Run: headless pygame with SDL's dummy video driver; simulated clock (each Clock.tick advances the game by its frame time, no real sleeping); random seed 0; keys injected as events and as key.get_pressed() state; no mouse input.
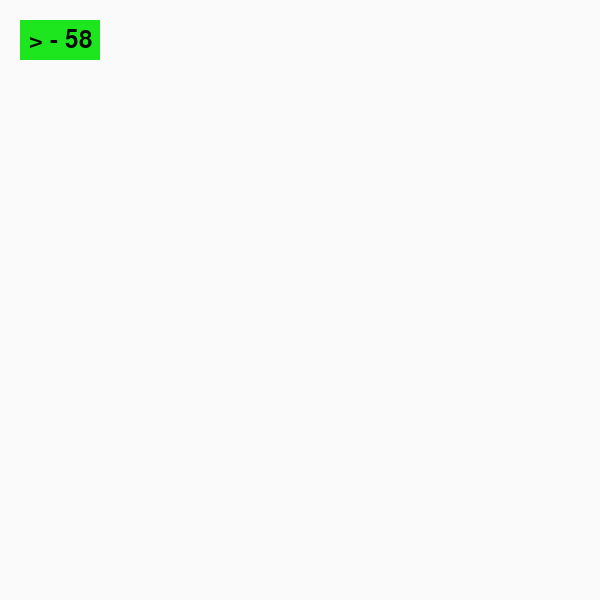
Frame 1 of 4 · flips 1–60 · no input
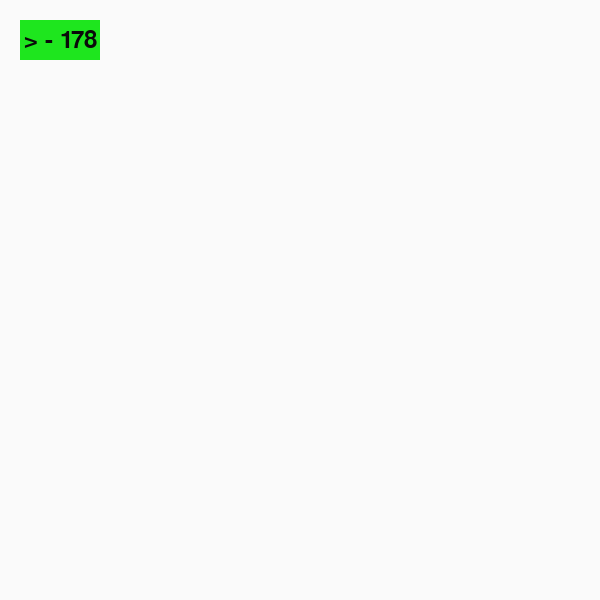
Frame 2 of 4 · flips 61–180 · tapped SPACE, RETURN · held RIGHT (→), D
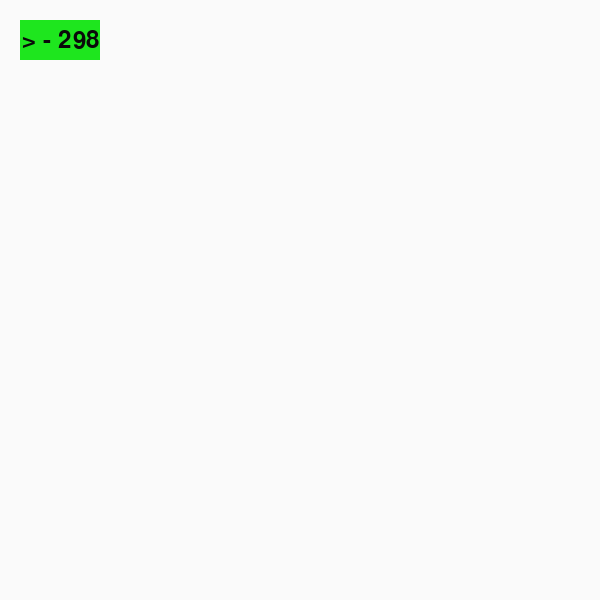
Frame 3 of 4 · flips 181–300 · held DOWN (↓), S
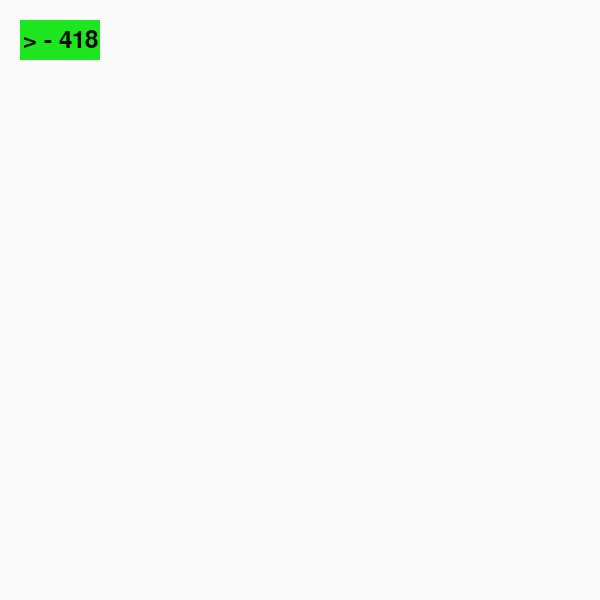
Frame 4 of 4 · flips 301–420 · held LEFT (←), A, UP (↑), W

The pygame program that drew these frames:

import os
import pygame
from pygame.locals import *

'''
Code referenecs:
https://github.com/Mekire/pygame-button
'''

# Either find the correct framebuffer device (/dev/fb0 or /dev/fb1) and set 
#   it here or set it as an env variable.
# Before running, on command line, set env var DISPLAY. Run `export DISPLAY=0:0` or `export DISPLAY=:0`
#   or set it here.
os.environ["SDL_FBDEV"] = "/dev/fb0"

# Initialize pygame
pygame.init()

# Get native display info from display.Info() by calling it before running first display.set_mode()
native_info = pygame.display.Info()
res_native = (native_info.current_w, native_info.current_h)
res_zero = (0,0)
res_600_600 = (600,600)


'''
# Initialize potential screen sizes
res_dvd = (720, 480)
res_720p = (1280, 720)
res_1080p = (1920 ,1080)
res_ultraHD_4k = (3840, 2160)
res_ntsc = (640,360)  # (16/9)
res_pal = (720,405)  # (16/9)
res_hdtv = (1280,720) 
res_hdtv2 = (1920,1080)
'''

#s_res = res_native
s_res = res_600_600
s_width  = s_res[0]
s_height = s_res[1]
s_flags = 0
# s_flags = pygame.FULLSCREEN

screen = None
clock = None
components = []

def main():
    global screen, clock
    "Ininitializes a new pygame screen using the framebuffer"
    verify_drivers()   # Configure and verify any rqeuired drivers
    
    # Initialize clock
    clock = pygame.time.Clock()

    # Initialize screen
    screen = pygame.display.set_mode(size=(s_width, s_height), flags=s_flags)
    pygame.display.set_caption('MJPEG Stream UI')

    # Draw and blit background and text
    bg = draw_background()
    display_some_text_on_bg(bg)
    # Add components
    components.append(TextLabel(20,20,80,40))
    # Draw Initial Screen
    pygame.display.flip()
    # Run event loop
    event_loop()


def event_loop():
    # Event loop
    running = True
    while running:
        for event in pygame.event.get():
            if event.type == QUIT:
                running = False
            elif event.type == KEYDOWN:
                if event.key == K_q:
                    running = False

        for c in components:
            c.draw()
        pygame.display.flip()
        clock.tick(1)


class TextLabel:
    ''' Simple TextLabel class:  rect, label, color, labelcolor
        Next version could use pygame.Rect(x,y,width,height) instead of separate params.
    '''
    def __init__(self, x, y, width, height, **kwargs):
        # self.rect   = rect      # Boundary rect surface
        self.x      = x
        self.y      = y
        self.width  = width
        self.height = height
        self.color   = (10,10,10)     # text color
        self.bgcolor = (30,230,30)   # bg color ; #1EE61E - bright-ish green
        self.text   = '>'      # text
        if kwargs:
            for key, value in kwargs.iteritems():
                if   key == 'color'   : self.color    = value
                elif key == 'bgcolor' : self.bgcolor  = value
                elif key == 'text'    : self.text     = value
        
        # Create font
        self.font = pygame.font.Font(None, 36)
        # Create and fill label background surface
        self.bg = pygame.Surface((self.width, self.height)).convert()
        self.counter = 0

    def draw(self):
        print("{} - {}".format("time", "drawing"))
        self.bg.fill(self.bgcolor)
        # Draw some text
        text = self.font.render("{} - {}".format(self.text, self.counter), 1, self.color)
        textpos = text.get_rect()
        textpos.centerx = self.bg.get_rect().centerx
        textpos.centery = self.bg.get_rect().centery
        self.bg.blit(text, textpos)
        screen.blit(self.bg, (self.x, self.y))
        self.counter = self.counter + 1

        # if self.text:
        #     text_rect = text.get_rect(center=self.rect.center)
        #     surface.blit(text,text_rect)


def draw_background():
    # Fill background
    background = pygame.Surface(screen.get_size())
    background = background.convert()
    background.fill((250, 250, 250))  # Almost completely white
    screen.blit(background, (0, 0))
    return background

def display_some_text_on_bg(background):
    # Display some text
    font = pygame.font.Font(None, 36)
    text = font.render("Hello There", 1, (10, 10, 10))
    textpos = text.get_rect()
    textpos.centerx = background.get_rect().centerx
    background.blit(text, textpos)

def verify_drivers():
    # Based on "Python GUI in Linux frame buffer"
    # http://www.karoltomala.com/blog/?p=679
    disp_no = os.getenv("DISPLAY")
    if disp_no:
        print ("I'm running under X display = {0}".format(disp_no))
    
    # Check which frame buffer drivers are available
    # Start with fbcon since directfb hangs with composite output
    drivers = ['fbcon', 'directfb', 'svgalib']
    found = False
    for driver in drivers:
        # Make sure that SDL_VIDEODRIVER is set
        if not os.getenv('SDL_VIDEODRIVER'):
            os.putenv('SDL_VIDEODRIVER', driver)
        try:
            pygame.display.init()
        except pygame.error:
            print('Driver: {0} failed.'.format(driver))
            continue
        found = True
        break

    if not found:
        raise Exception('No suitable video driver found!')




if __name__ == '__main__':
    main()
